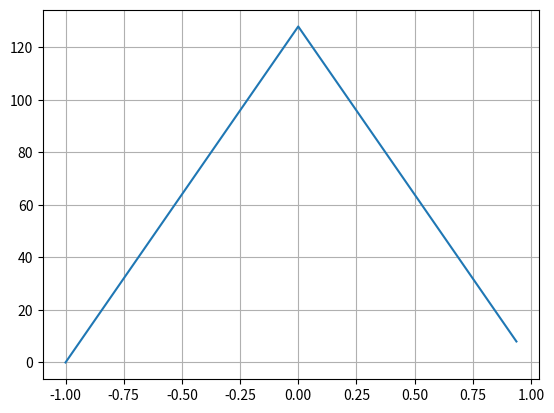

Source code (Python):
import numpy as np
from matplotlib import pyplot as plt

x_chank = 2 #number of coe_table files
x_resolution = 32 #total number of coeficient
y_resolution = 128 #accuracy

x = np.linspace(-1.0, 1.0, num=x_resolution, endpoint=False)

def Bilinear(x, a):
    x = abs(x)
    return (a)*x + 1

def Discrete(x):
    return int(round(y_resolution*x))

interp_param = -1.0
coe = [Discrete(Bilinear(point, a=interp_param)) for point in x]

# LogFile = open("log.txt", "w")
for y in range(x_chank):
    for i in range(int(x_resolution/x_chank)):
        print("%d:%5d %+02.3f" % (y,
                                i,
                                coe[i + (y*(int(x_resolution/x_chank)))]/y_resolution
                                ) )

# save init file for verilog array
coe_table=[]
coe_table.append(open("coe_table_0.txt", "w"))
coe_table.append(open("coe_table_1.txt", "w"))
for i in range(int(x_resolution/x_chank)):
    coe_table[0].write(bin(-coe[i + int(x_resolution/x_chank)*0])[2:] + '\n')
    coe_table[1].write(bin( coe[i + int(x_resolution/x_chank)*1])[2:] + '\n')
    # print(f[i + x_resolution*0])

print("coe_width: %1.1f" % (np.log2(int(y_resolution))+1))
print("coe_table column (len): %d" % (x_chank))
print("coe_table raw (len)   : %d" % (int(x_resolution/x_chank)))
print("pixel_step (coe count): %d" % (x_resolution))

plt.plot(x, coe)
plt.grid(True)
# plt.plot(x, [Discrete(Cubic(point, a=-0.5)) for point in x])
# plt.plot(x, [Discrete(Cubic(point, a=-1.0)) for point in x])
# plt.plot(x, [Discrete(Cubic(point, a=-2.0)) for point in x])
plt.show()
